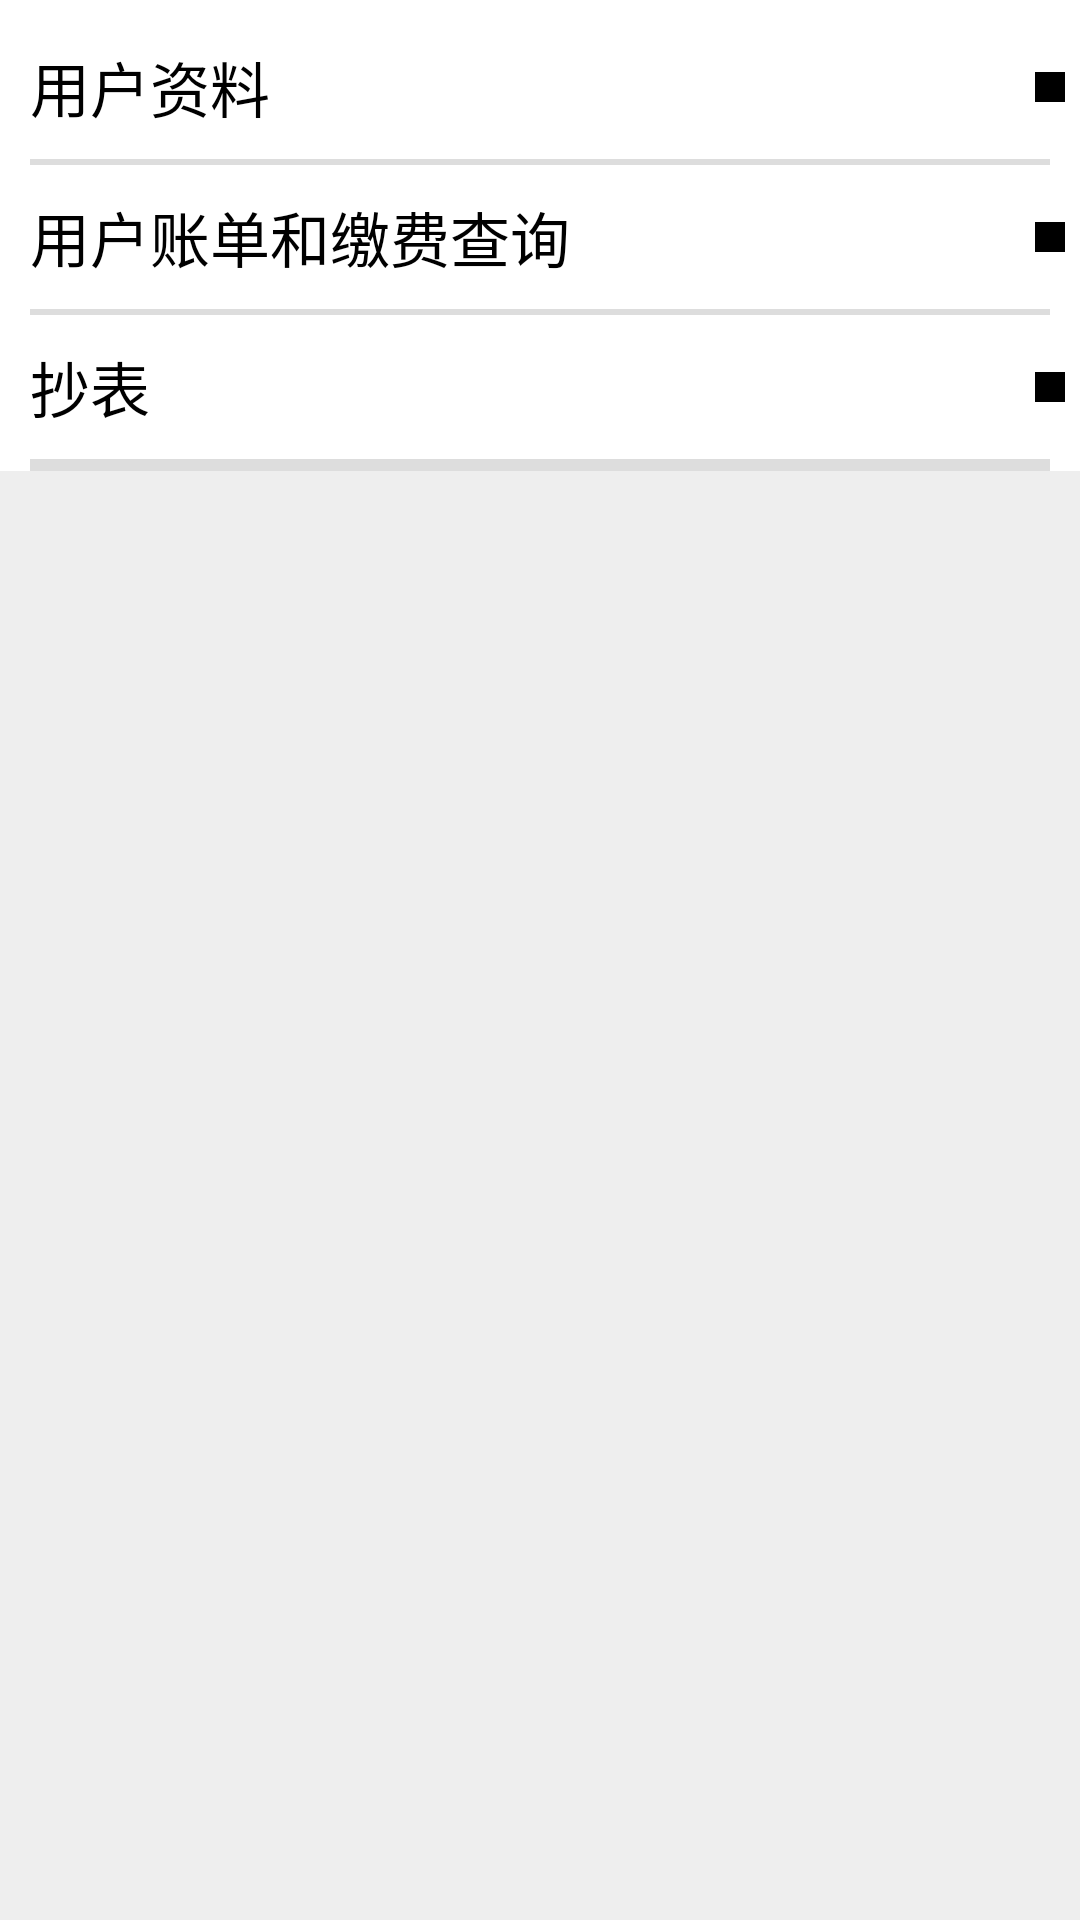

Here is an Android app screen rendered from its layout file. Give the layout XML and the strings, colors and styles it references.
<!-- AndroidManifest.xml: application theme AppTheme -->
<!-- res/layout/user_info_menu.xml -->
<?xml version="1.0" encoding="utf-8"?>
<LinearLayout
    xmlns:android="http://schemas.android.com/apk/res/android"
    android:orientation="vertical"
    android:layout_width="match_parent"
    android:layout_height="match_parent"
    android:background="#eee">
    <LinearLayout
        android:layout_width="match_parent"
        android:layout_height="wrap_content"
        android:orientation="vertical"
        android:background="#fff">
        <RelativeLayout
            android:layout_width="match_parent"
            android:layout_height="wrap_content"
            android:layout_marginTop="5dp">
            <ImageView
                android:layout_width="wrap_content"
                android:layout_height="wrap_content"
                android:background="#000"
                android:padding="5dp"
                android:layout_marginRight="5dp"
                android:layout_centerVertical="true"
                android:layout_alignParentRight="true"/>
            <Button
                android:id="@+id/yonghuziliao"
                android:layout_width="match_parent"
                android:layout_height="wrap_content"
                android:text="用户资料"
                android:textSize="20sp"
                android:gravity="center_vertical"
                android:paddingLeft="10dp"
                android:textColor="#000"
                android:background="#00000000"/>
        </RelativeLayout>

        <LinearLayout
            android:layout_width="match_parent"
            android:layout_height="2dp"
            android:layout_marginLeft="10dp"
            android:layout_marginRight="10dp"
            android:background="#ddd">
        </LinearLayout>

        <RelativeLayout
            android:layout_width="match_parent"
            android:layout_height="wrap_content">
            <ImageView
                android:layout_width="wrap_content"
                android:layout_height="wrap_content"
                android:background="#000"
                android:padding="5dp"
                android:layout_marginRight="5dp"
                android:layout_centerVertical="true"
                android:layout_alignParentRight="true"/>

            <Button
                android:id="@+id/yonghuzhangdanhejiaofeichaxun"
                android:layout_width="match_parent"
                android:layout_height="wrap_content"
                android:text="用户账单和缴费查询"
                android:textSize="20sp"
                android:gravity="center_vertical"
                android:paddingLeft="10dp"
                android:textColor="#000"
                android:background="#00000000"
                android:layout_alignParentTop="true"
                android:layout_alignParentLeft="true"
                android:layout_alignParentStart="true"
                />
        </RelativeLayout>
        <LinearLayout
            android:layout_width="match_parent"
            android:layout_height="2dp"
            android:layout_marginLeft="10dp"
            android:layout_marginRight="10dp"
            android:background="#ddd">
        </LinearLayout>
        <RelativeLayout
            android:layout_width="match_parent"
            android:layout_height="wrap_content">
            <ImageView
                android:layout_width="wrap_content"
                android:layout_height="wrap_content"
                android:background="#000"
                android:padding="5dp"
                android:layout_marginRight="5dp"
                android:layout_centerVertical="true"
                android:layout_alignParentRight="true"/>
            <Button
                android:id="@+id/chaobiao"
                android:layout_width="match_parent"
                android:layout_height="wrap_content"
                android:text="抄表"
                android:textSize="20sp"
                android:gravity="center_vertical"
                android:paddingLeft="10dp"
                android:textColor="#000"
                android:background="#00000000"/>
        </RelativeLayout>
        <LinearLayout
            android:layout_width="match_parent"
            android:layout_height="2dp"
            android:layout_marginLeft="10dp"
            android:layout_marginRight="10dp"
            android:background="#ddd">
        </LinearLayout>
  
        <LinearLayout
            android:layout_width="match_parent"
            android:layout_height="2dp"
            android:layout_marginLeft="10dp"
            android:layout_marginRight="10dp"
            android:background="#ddd">
        </LinearLayout>

    </LinearLayout>

</LinearLayout>
<!-- resources referenced by this layout -->
<resources>
  <style name="AppTheme" parent="Theme.AppCompat.Light.DarkActionBar">
          
          <item name="colorPrimary">@color/colorPrimary</item>
          <item name="colorPrimaryDark">@color/colorPrimaryDark</item>
          <item name="colorAccent">@color/colorAccent</item>
      </style>
  <color name="colorPrimary">#14193A</color>
  <color name="colorPrimaryDark">#303F9F</color>
  <color name="colorAccent">#FF4081</color>
</resources>
